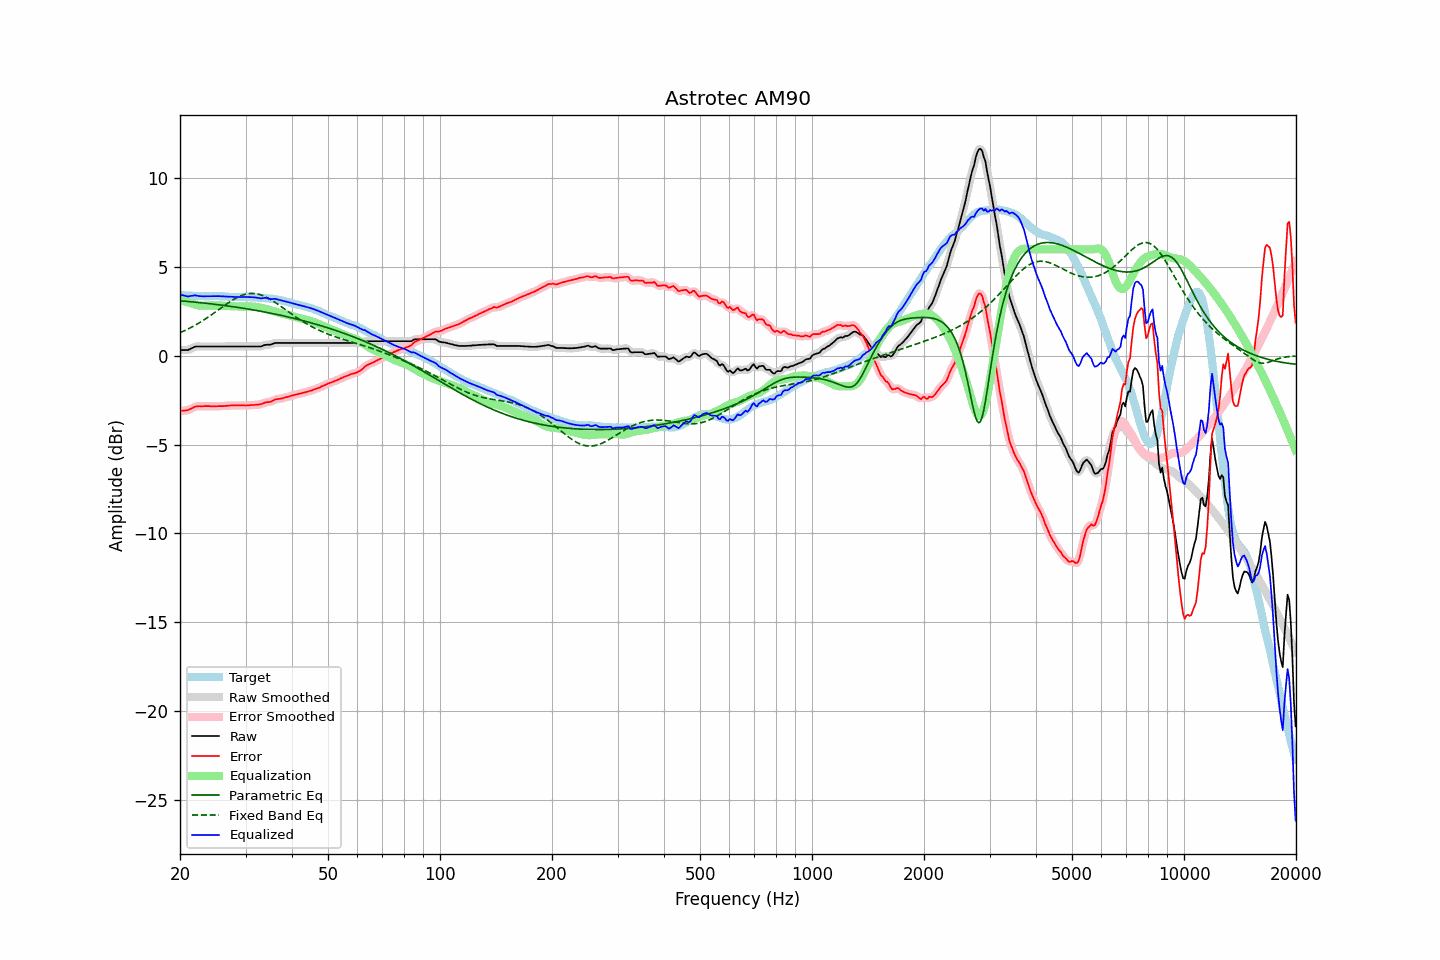

Data behind this chart, as committed beside it:
frequency, raw, error, smoothed, error_smoothed, equalization, parametric_eq, fixed_band_eq, equalized_raw, equalized_smoothed, target
20.00, 0.33, -3.10, 0.33, -3.09, 3.13, 3.10, 1.30, 3.46, 3.47, 3.43
20.20, 0.33, -3.09, 0.32, -3.10, 3.11, 3.10, 1.34, 3.44, 3.43, 3.42
20.40, 0.33, -3.09, 0.32, -3.09, 3.08, 3.09, 1.38, 3.41, 3.40, 3.42
20.61, 0.33, -3.08, 0.32, -3.08, 3.06, 3.08, 1.43, 3.39, 3.38, 3.41
20.81, 0.33, -3.07, 0.33, -3.07, 3.04, 3.07, 1.47, 3.36, 3.36, 3.40
21.02, 0.33, -3.06, 0.34, -3.05, 3.01, 3.06, 1.51, 3.34, 3.36, 3.39
21.23, 0.38, -3.01, 0.37, -3.02, 2.99, 3.06, 1.56, 3.37, 3.36, 3.39
21.44, 0.42, -2.98, 0.42, -2.97, 2.97, 3.05, 1.61, 3.38, 3.38, 3.39
21.66, 0.46, -2.93, 0.46, -2.92, 2.93, 3.04, 1.66, 3.39, 3.40, 3.38
21.87, 0.51, -2.88, 0.50, -2.88, 2.90, 3.03, 1.71, 3.41, 3.40, 3.38
22.09, 0.53, -2.85, 0.52, -2.85, 2.88, 3.02, 1.76, 3.40, 3.40, 3.37
22.31, 0.53, -2.84, 0.53, -2.84, 2.85, 3.01, 1.81, 3.38, 3.39, 3.37
22.54, 0.53, -2.83, 0.53, -2.84, 2.84, 3.00, 1.86, 3.37, 3.37, 3.36
22.76, 0.53, -2.84, 0.53, -2.84, 2.83, 2.99, 1.92, 3.36, 3.36, 3.37
22.99, 0.53, -2.84, 0.53, -2.84, 2.83, 2.98, 1.97, 3.35, 3.35, 3.37
23.22, 0.53, -2.83, 0.53, -2.84, 2.83, 2.97, 2.03, 3.36, 3.36, 3.36
23.45, 0.53, -2.83, 0.53, -2.83, 2.83, 2.96, 2.09, 3.36, 3.36, 3.36
23.69, 0.53, -2.83, 0.53, -2.83, 2.84, 2.95, 2.15, 3.36, 3.36, 3.36
23.92, 0.53, -2.83, 0.53, -2.83, 2.84, 2.94, 2.21, 3.37, 3.37, 3.36
24.16, 0.53, -2.84, 0.53, -2.84, 2.84, 2.93, 2.28, 3.37, 3.37, 3.37
24.40, 0.53, -2.85, 0.53, -2.84, 2.84, 2.92, 2.34, 3.37, 3.37, 3.38
24.65, 0.53, -2.85, 0.53, -2.85, 2.84, 2.91, 2.40, 3.37, 3.37, 3.37
24.89, 0.53, -2.85, 0.53, -2.84, 2.84, 2.90, 2.47, 3.37, 3.37, 3.37
25.14, 0.53, -2.84, 0.53, -2.84, 2.84, 2.89, 2.53, 3.37, 3.37, 3.36
25.39, 0.53, -2.83, 0.53, -2.83, 2.84, 2.88, 2.60, 3.37, 3.37, 3.36
25.65, 0.53, -2.83, 0.53, -2.83, 2.84, 2.87, 2.67, 3.36, 3.36, 3.36
25.91, 0.53, -2.83, 0.53, -2.83, 2.83, 2.86, 2.73, 3.36, 3.36, 3.36
26.16, 0.53, -2.83, 0.53, -2.83, 2.82, 2.84, 2.80, 3.35, 3.35, 3.36
26.43, 0.53, -2.82, 0.53, -2.82, 2.82, 2.83, 2.86, 3.35, 3.35, 3.35
26.69, 0.53, -2.82, 0.53, -2.82, 2.81, 2.82, 2.92, 3.34, 3.34, 3.35
26.96, 0.53, -2.81, 0.53, -2.81, 2.81, 2.81, 2.99, 3.34, 3.34, 3.33
27.23, 0.53, -2.80, 0.53, -2.80, 2.80, 2.80, 3.05, 3.33, 3.33, 3.32
27.50, 0.53, -2.79, 0.53, -2.79, 2.80, 2.78, 3.11, 3.32, 3.32, 3.32
27.77, 0.53, -2.79, 0.53, -2.79, 2.79, 2.77, 3.16, 3.32, 3.32, 3.32
28.05, 0.53, -2.79, 0.53, -2.79, 2.79, 2.76, 3.21, 3.32, 3.32, 3.32
28.33, 0.53, -2.79, 0.53, -2.79, 2.79, 2.74, 3.26, 3.32, 3.32, 3.32
28.62, 0.53, -2.78, 0.53, -2.78, 2.79, 2.73, 3.31, 3.32, 3.32, 3.31
28.90, 0.53, -2.79, 0.53, -2.78, 2.79, 2.72, 3.35, 3.32, 3.32, 3.31
29.19, 0.53, -2.79, 0.53, -2.79, 2.79, 2.70, 3.39, 3.32, 3.32, 3.31
29.48, 0.53, -2.79, 0.53, -2.79, 2.79, 2.69, 3.43, 3.32, 3.32, 3.32
29.78, 0.53, -2.79, 0.53, -2.79, 2.79, 2.67, 3.46, 3.32, 3.32, 3.32
30.08, 0.53, -2.80, 0.53, -2.80, 2.79, 2.66, 3.48, 3.32, 3.32, 3.33
30.38, 0.53, -2.79, 0.53, -2.79, 2.79, 2.64, 3.50, 3.32, 3.32, 3.32
30.68, 0.53, -2.79, 0.53, -2.78, 2.79, 2.63, 3.51, 3.31, 3.31, 3.31
30.99, 0.53, -2.77, 0.53, -2.78, 2.78, 2.61, 3.52, 3.31, 3.31, 3.30
31.30, 0.53, -2.77, 0.53, -2.77, 2.78, 2.60, 3.52, 3.31, 3.31, 3.30
31.61, 0.53, -2.77, 0.53, -2.77, 2.77, 2.58, 3.52, 3.30, 3.30, 3.30
31.93, 0.53, -2.76, 0.53, -2.76, 2.76, 2.57, 3.51, 3.29, 3.29, 3.29
32.24, 0.53, -2.75, 0.53, -2.75, 2.75, 2.55, 3.49, 3.28, 3.27, 3.28
32.57, 0.53, -2.74, 0.52, -2.74, 2.73, 2.53, 3.47, 3.26, 3.26, 3.27
32.89, 0.53, -2.73, 0.53, -2.73, 2.72, 2.52, 3.45, 3.24, 3.25, 3.26
33.22, 0.55, -2.71, 0.55, -2.70, 2.70, 2.50, 3.41, 3.24, 3.25, 3.25
33.55, 0.59, -2.66, 0.58, -2.67, 2.68, 2.48, 3.38, 3.26, 3.26, 3.25
33.89, 0.62, -2.63, 0.61, -2.64, 2.65, 2.47, 3.34, 3.27, 3.26, 3.25
34.23, 0.63, -2.61, 0.62, -2.61, 2.63, 2.45, 3.29, 3.25, 3.25, 3.24
34.57, 0.63, -2.61, 0.63, -2.60, 2.60, 2.43, 3.25, 3.23, 3.23, 3.23
34.92, 0.63, -2.59, 0.64, -2.59, 2.57, 2.41, 3.20, 3.20, 3.20, 3.22
35.27, 0.66, -2.57, 0.66, -2.56, 2.54, 2.39, 3.14, 3.20, 3.20, 3.23
35.62, 0.69, -2.52, 0.69, -2.52, 2.52, 2.38, 3.08, 3.20, 3.20, 3.20
35.97, 0.73, -2.46, 0.72, -2.48, 2.49, 2.36, 3.02, 3.22, 3.21, 3.19
... 635 more rows
